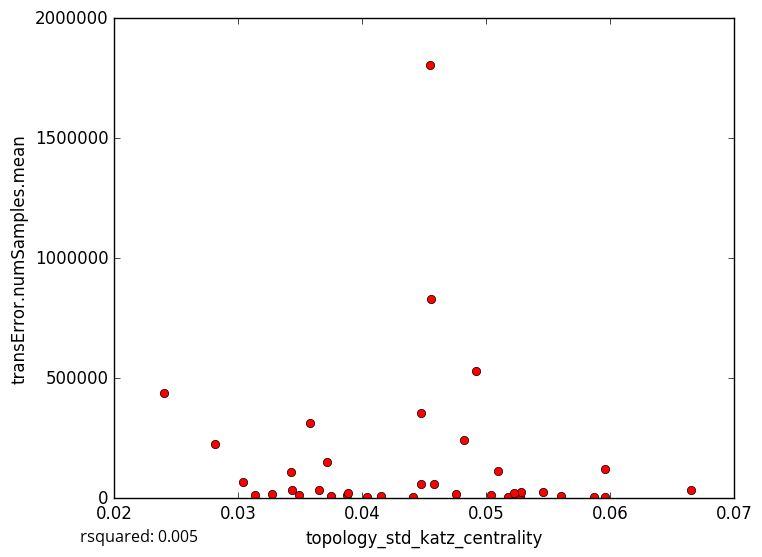

The table this chart was drawn from, first rows:
topology_std_katz_centrality, transError.numSamples.mean
0.04155, 8627
0.03274, 15696
0.04036, 6140
0.05275, 4242
0.05962, 6332
0.05177, 6329
0.04409, 5863
0.05866, 6087
0.04479, 357218
0.04557, 830942
0.03435, 36389
0.03488, 15490
0.03879, 13796
0.03139, 12714
0.03753, 7331
0.05605, 7724
0.05285, 25950
0.03884, 22338
0.05456, 24431
0.04477, 59670
0.05041, 13574
0.05224, 22022
0.03653, 32608
0.02399, 437301
0.03718, 151082
0.05093, 114101
0.06652, 35667
0.05959, 122500
0.04755, 19130
0.0343, 110106
0.04545, 1804313
0.02811, 225133
0.04917, 531998
0.04824, 242087
0.03581, 311884
0.03037, 65744
0.04583, 57460
5-Fold RMSE:, 174589, 155211, 132686, 339979, 339979
Average 5-Fold RMSE:, 290896
5-Fold rsquared:, -13.65, -0.005518, -0.1264, -0.3086, -0.3086
Average 5-Fold rsquared:, -2.821
